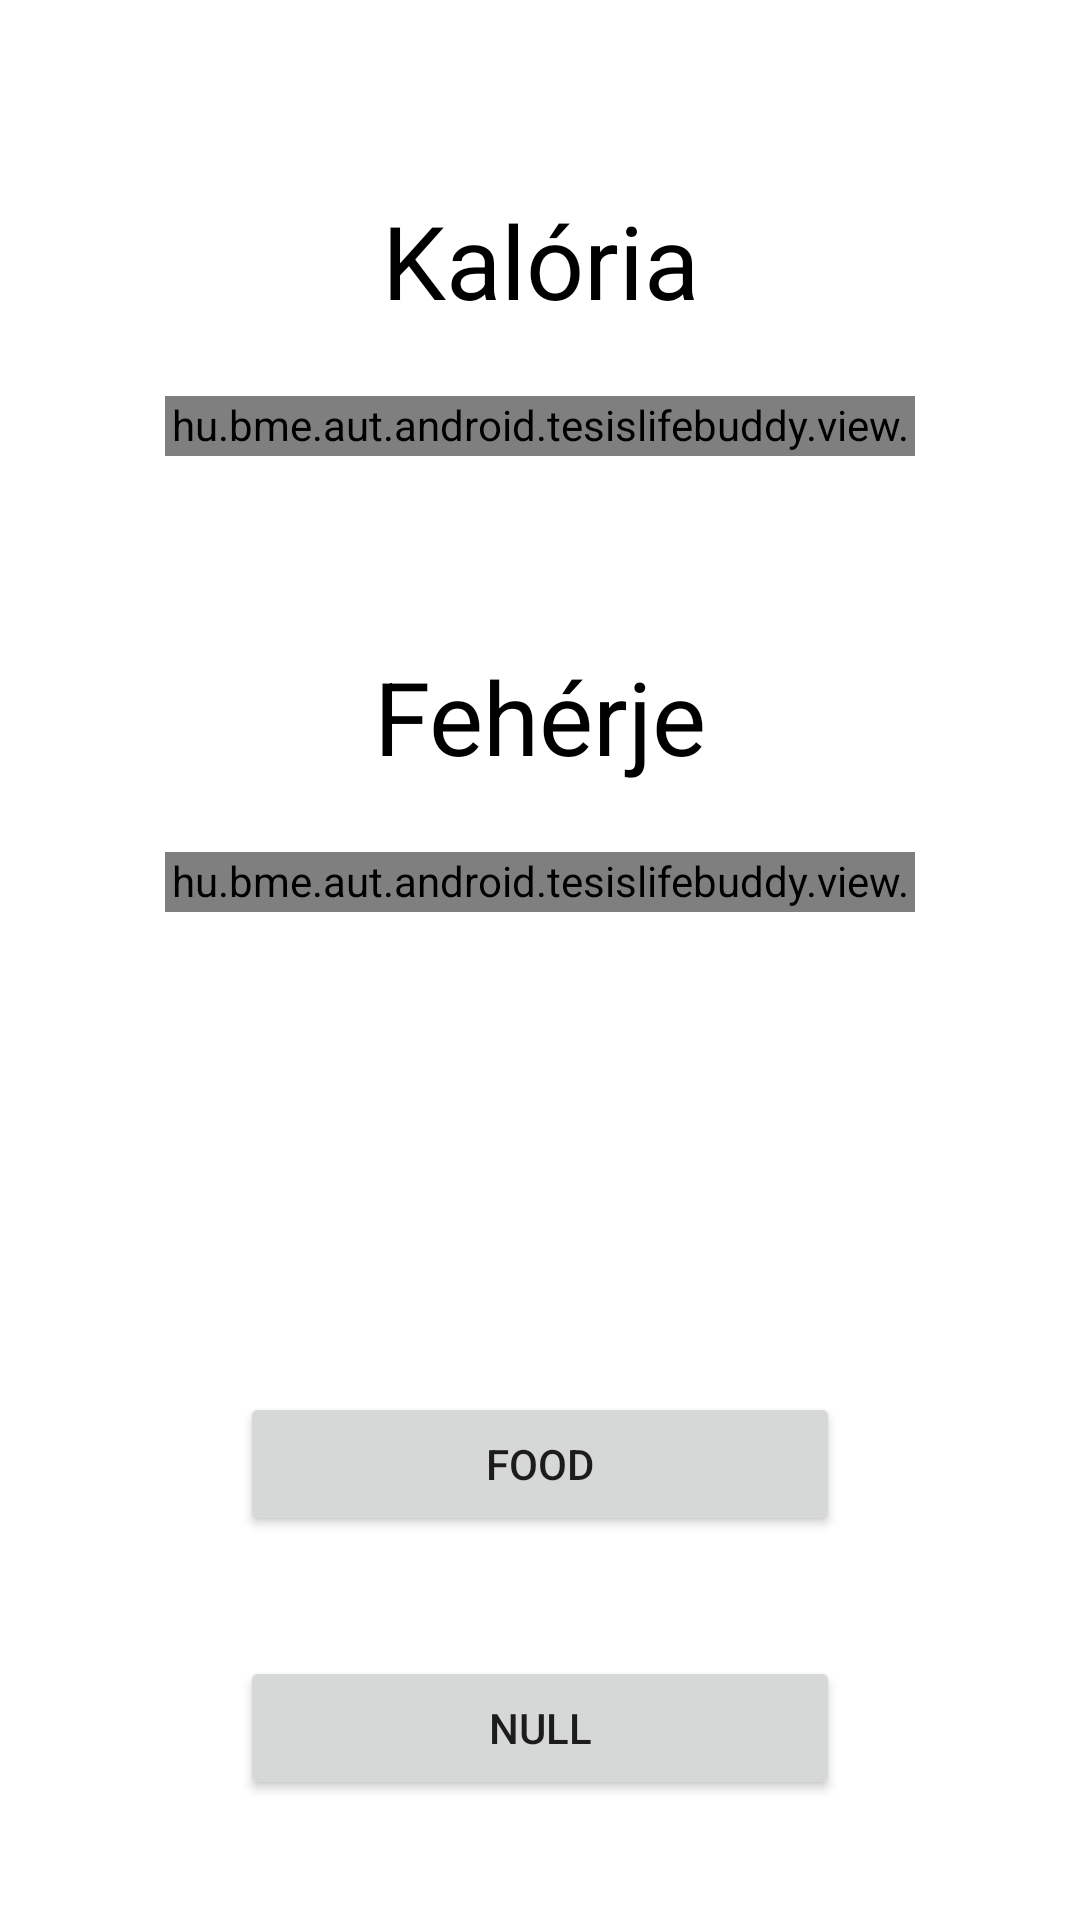

Produce the Android XML layout that renders to this screen, including the resource entries it uses.
<!-- AndroidManifest.xml: application theme Theme.TesisLifeBuddy -->
<!-- res/layout/activity_main.xml -->
<?xml version="1.0" encoding="utf-8"?>
<androidx.constraintlayout.widget.ConstraintLayout xmlns:android="http://schemas.android.com/apk/res/android"
    xmlns:app="http://schemas.android.com/apk/res-auto"
    xmlns:tools="http://schemas.android.com/tools"
    android:layout_width="match_parent"
    android:layout_height="match_parent"
    android:background="@color/white"
    tools:context=".MainActivity">


    <TextView
        android:id="@+id/calorieTitle"
        android:text="@string/calorie"
        android:layout_width="wrap_content"
        android:layout_height="wrap_content"

        android:layout_marginTop="64dp"
        app:layout_constraintLeft_toLeftOf="parent"
        app:layout_constraintRight_toRightOf="parent"
        app:layout_constraintTop_toTopOf="parent"

        android:textColor="@color/black"
        android:textSize="34sp"
        />
    <TextView
        android:id="@+id/calorieValue"
        android:layout_width="wrap_content"
        android:layout_height="wrap_content"
        app:layout_constraintLeft_toLeftOf="parent"
        app:layout_constraintRight_toRightOf="parent"
        app:layout_constraintTop_toBottomOf="@id/calorieTitle"

        android:textColor="@color/gray"
        android:textSize="17sp"
        />

    <hu.bme.aut.android.tesislifebuddy.view.BarView
        android:id="@+id/calorieBar"
        android:layout_width="250dp"
        android:layout_height="20dp"
        app:layout_constraintLeft_toLeftOf="parent"
        app:layout_constraintRight_toRightOf="parent"
        app:layout_constraintTop_toBottomOf="@id/calorieValue"
        />

    <TextView
        android:id="@+id/proteinTitle"
        android:text="@string/protein"
        android:layout_width="wrap_content"
        android:layout_height="wrap_content"

        android:layout_marginTop="64dp"
        app:layout_constraintLeft_toLeftOf="parent"
        app:layout_constraintRight_toRightOf="parent"
        app:layout_constraintTop_toBottomOf="@id/calorieBar"

        android:textColor="@color/black"
        android:textSize="34sp"
        />
    <TextView
        android:id="@+id/proteinValue"
        android:layout_width="wrap_content"
        android:layout_height="wrap_content"
        app:layout_constraintLeft_toLeftOf="parent"
        app:layout_constraintRight_toRightOf="parent"
        app:layout_constraintTop_toBottomOf="@id/proteinTitle"

        android:textColor="@color/gray"
        android:textSize="17sp"
        />

    <hu.bme.aut.android.tesislifebuddy.view.BarView
        android:id="@+id/proteinBar"
        android:layout_width="250dp"
        android:layout_height="20dp"
        app:layout_constraintLeft_toLeftOf="parent"
        app:layout_constraintRight_toRightOf="parent"
        app:layout_constraintTop_toBottomOf="@id/proteinValue"
        />

    <Button
        android:id="@+id/btnNull"
        android:layout_width="200dp"
        android:layout_height="wrap_content"
        android:layout_marginBottom="40dp"
        app:layout_constraintLeft_toLeftOf="parent"
        app:layout_constraintRight_toRightOf="parent"
        app:layout_constraintBottom_toBottomOf="parent"
        android:text="@string/null_button"
        />

    <Button
        android:id="@+id/btnFood"
        android:layout_width="200dp"
        android:layout_height="wrap_content"
        android:layout_marginBottom="40dp"
        app:layout_constraintLeft_toLeftOf="parent"
        app:layout_constraintRight_toRightOf="parent"
        app:layout_constraintBottom_toTopOf="@id/btnNull"
        android:text="@string/food_button"
        />


</androidx.constraintlayout.widget.ConstraintLayout>
<!-- resources referenced by this layout -->
<resources>
  <color name="black">#FF000000</color>
  <color name="gray">#888888</color>
  <color name="white">#FFFFFFFF</color>
  <string name="calorie">Kalória</string>
  <string name="food_button">Food</string>
  <string name="null_button">Null</string>
  <string name="protein">Fehérje</string>
  <style name="Theme.TesisLifeBuddy" parent="Theme.MaterialComponents.Light.DarkActionBar">
          
          <item name="colorPrimary">@color/red</item>
          <item name="colorPrimaryVariant">#701A2C</item>
          <item name="colorOnPrimary">@color/white</item>
          
          <item name="colorSecondary">@color/green</item>
          <item name="colorSecondaryVariant">@color/light_green</item>
          <item name="colorOnSecondary">@color/white</item>
          
          <item name="android:statusBarColor">@color/green</item>
          
      </style>
  <color name="red">#b91400</color>
  <color name="green">#78B344</color>
  <color name="light_green">#FFC2FA91</color>
</resources>
